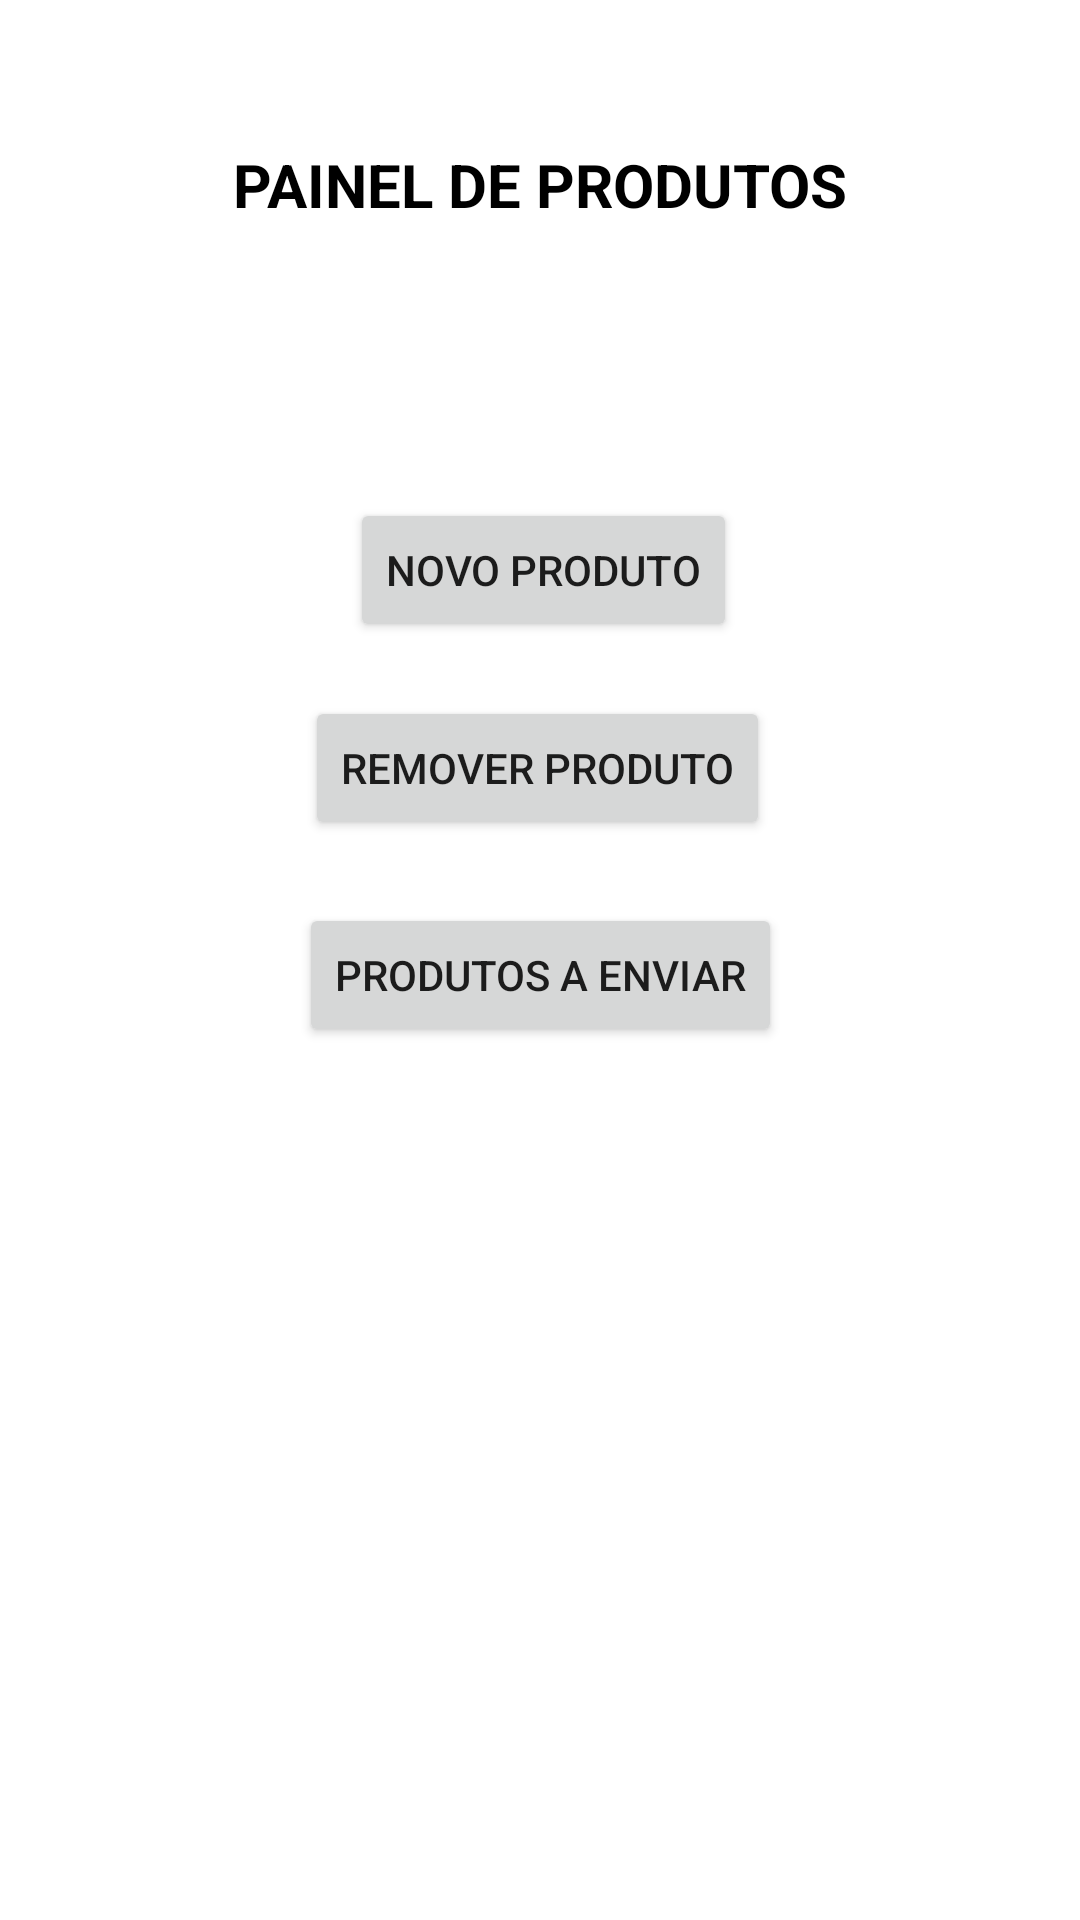

Write the Android layout XML for this screen, with the resource values it uses.
<!-- AndroidManifest.xml: application theme Theme.JavaECommerce -->
<!-- res/layout/activity_produtos.xml -->
<?xml version="1.0" encoding="utf-8"?>
<androidx.constraintlayout.widget.ConstraintLayout xmlns:android="http://schemas.android.com/apk/res/android"
    xmlns:app="http://schemas.android.com/apk/res-auto"
    xmlns:tools="http://schemas.android.com/tools"
    android:layout_width="match_parent"
    android:layout_height="match_parent"
    tools:context=".Produtos">

    <Button
        android:id="@+id/btnMenuNovoProduto"
        android:layout_width="wrap_content"
        android:layout_height="wrap_content"
        android:layout_marginStart="15dp"
        android:layout_marginBottom="18dp"
        android:text="Novo produto"
        app:layout_constraintBottom_toTopOf="@+id/btnMenuRemoveProduto"
        app:layout_constraintStart_toStartOf="@+id/btnMenuRemoveProduto" />

    <Button
        android:id="@+id/btnMenuRemoveProduto"
        android:layout_width="wrap_content"
        android:layout_height="wrap_content"
        android:layout_marginEnd="4dp"
        android:layout_marginBottom="21dp"
        android:text="Remover produto"
        app:layout_constraintBottom_toTopOf="@+id/btnMenuPdtsEnvioPendente"
        app:layout_constraintEnd_toEndOf="@+id/btnMenuPdtsEnvioPendente" />

    <Button
        android:id="@+id/btnMenuPdtsEnvioPendente"
        android:layout_width="wrap_content"
        android:layout_height="wrap_content"
        android:layout_marginBottom="291dp"
        android:text="Produtos a enviar"
        app:layout_constraintBottom_toBottomOf="parent"
        app:layout_constraintEnd_toEndOf="parent"
        app:layout_constraintStart_toStartOf="parent" />

    <TextView
        android:id="@+id/textView7"
        android:layout_width="wrap_content"
        android:layout_height="wrap_content"
        android:layout_marginTop="48dp"
        android:text="PAINEL DE PRODUTOS"
        android:textAlignment="center"
        android:textColor="@color/black"
        android:textSize="20sp"
        android:textStyle="bold"
        app:layout_constraintEnd_toEndOf="parent"
        app:layout_constraintStart_toStartOf="parent"
        app:layout_constraintTop_toTopOf="parent" />

</androidx.constraintlayout.widget.ConstraintLayout>
<!-- resources referenced by this layout -->
<resources>
  <color name="black">#FF000000</color>
  <style name="Theme.JavaECommerce" parent="Theme.MaterialComponents.DayNight.DarkActionBar">
          
          <item name="colorPrimary">@color/preto_azulado</item>
          <item name="colorPrimaryVariant">@color/preto_azulado2</item>
          <item name="colorOnPrimary">@color/white</item>
          
          <item name="colorSecondary">@color/teal_200</item>
          <item name="colorSecondaryVariant">@color/teal_700</item>
          <item name="colorOnSecondary">@color/black</item>
          
          <item name="android:statusBarColor" tools:targetApi="l">?attr/colorPrimaryVariant</item>
          
      </style>
  <color name="preto_azulado">#0b121c</color>
  <color name="preto_azulado2">#010102</color>
  <color name="white">#FFFFFFFF</color>
  <color name="teal_200">#FF03DAC5</color>
  <color name="teal_700">#FF018786</color>
</resources>
